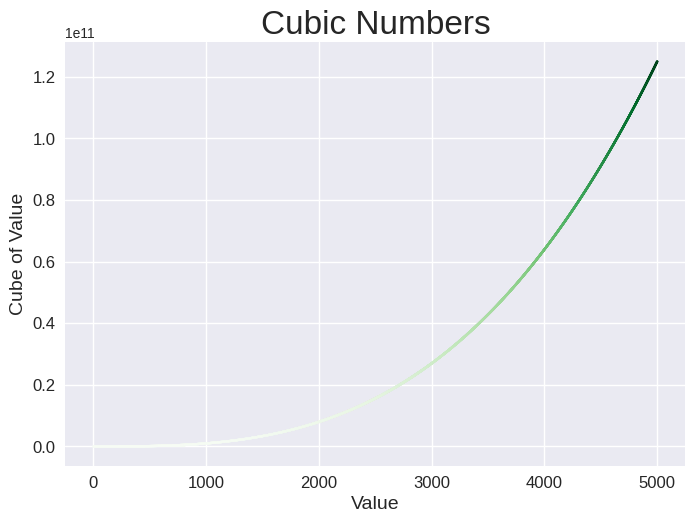

Write the Python code that produced this figure.
import matplotlib.pyplot as plt

x_values = range(1, 5001)
y_values = [y ** 3 for y in x_values]

plt.style.use('seaborn-v0_8')
fig, ax = plt.subplots()
ax.ticklabel_format(style='sci')
ax.scatter(x_values, y_values, c=y_values, cmap=plt.cm.Greens ,s=2)

ax.set_title('Cubic Numbers', fontsize=24)
ax.set_xlabel('Value', fontsize=14)
ax.set_ylabel('Cube of Value', fontsize=14)

ax.tick_params(labelsize=12)

plt.show()
